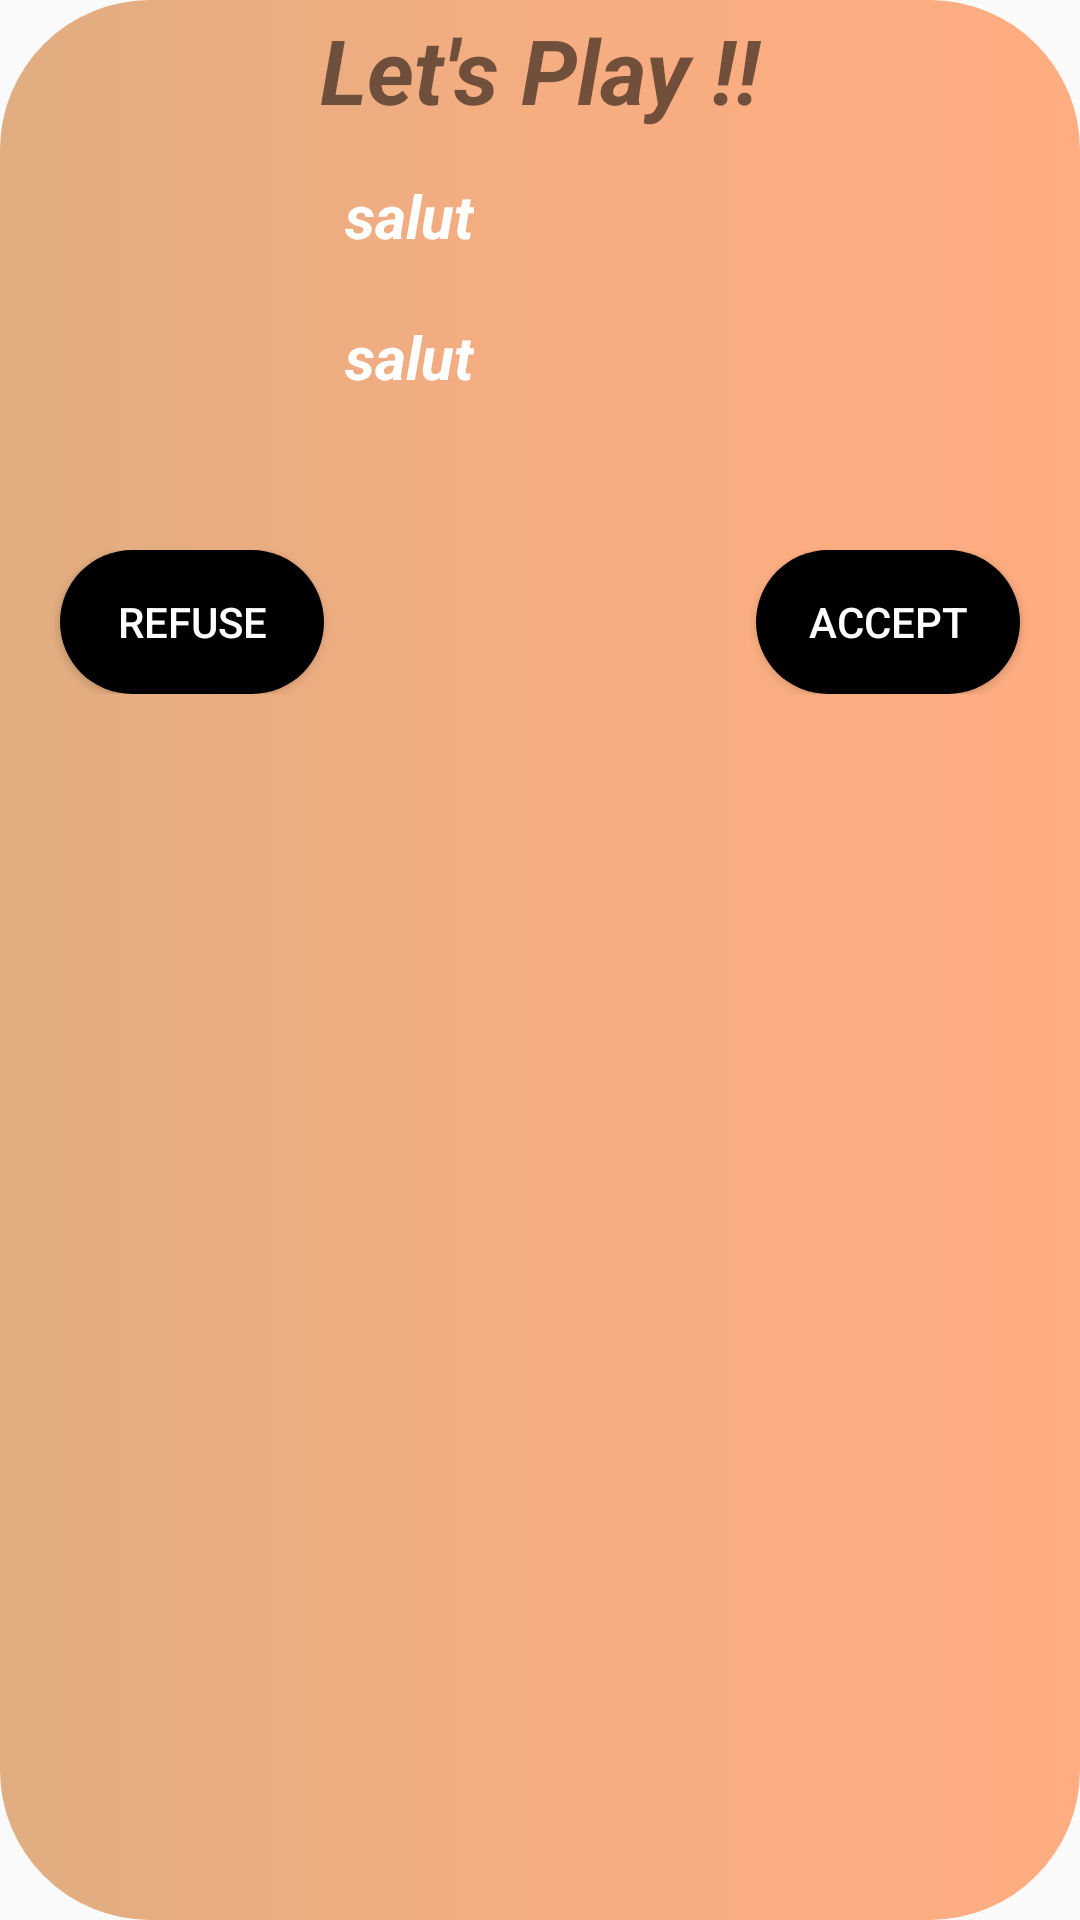

Produce the Android XML layout that renders to this screen, including the resource entries it uses.
<!-- AndroidManifest.xml: application theme AppTheme -->
<!-- res/layout/requestin.xml -->
<?xml version="1.0" encoding="utf-8"?>
<LinearLayout xmlns:android="http://schemas.android.com/apk/res/android"
    xmlns:app="http://schemas.android.com/apk/res-auto"
    xmlns:tools="http://schemas.android.com/tools"
    android:orientation="vertical"
    android:layout_width="match_parent"

    android:layout_marginLeft="30dp"
    android:layout_marginRight="30dp"
    android:layout_gravity="center"
    android:layout_height="wrap_content"
    android:background="@drawable/invitation">


    <TextView
        android:layout_width="match_parent"
        android:text="Let's Play !!"
        android:layout_height="wrap_content"
        android:layout_gravity="center_horizontal"
        android:textAlignment="center"
        android:paddingTop="3dp"
        android:textSize="30dp"
        android:textStyle="bold|italic"
        />

<LinearLayout
    android:layout_width="match_parent"
    android:orientation="horizontal"
    android:layout_marginBottom="10dp"
    android:layout_height="130dp">
    <ImageView
        android:id="@+id/senderavatar"
        android:layout_width="60dp"
        android:layout_gravity="center"
        android:layout_height="60dp"
        android:layout_marginStart="20dp"

        android:layout_marginEnd="20dp"
        android:scaleType="fitXY"
        android:src="@drawable/mic" />

    <LinearLayout
        android:layout_width="match_parent"
        android:layout_height="match_parent"
        android:layout_gravity="end"
        android:layout_marginEnd="10dp"
        android:orientation="vertical"
        android:padding="5dp">

        <TextView
            android:id="@+id/invited"
            android:layout_width="wrap_content"
            android:layout_height="wrap_content"
            android:layout_marginStart="10dp"
            android:layout_marginTop="10dp"
            android:text="salut"
            android:textColor="@color/white"
            android:textSize="20dp"
            android:textStyle="bold|italic" />

        <TextView
            android:id="@+id/categoryinv"
            android:layout_width="wrap_content"
            android:textColor="@color/white"
            android:text="salut"
            android:layout_height="wrap_content"
            android:layout_marginStart="10dp"
            android:layout_marginTop="20dp"
            android:textAlignment="center"

            android:textSize="20dp"
            android:textStyle="bold|italic" />

    </LinearLayout>

</LinearLayout>


    <LinearLayout
        android:layout_width="match_parent"
        android:orientation="horizontal"
        android:layout_marginBottom="10dp"
        android:layout_height="wrap_content">
        <Button
            android:layout_width="wrap_content"
            android:layout_height="wrap_content"
            android:padding="10dp"

            android:text="Refuse"
            android:id="@+id/refuseinv"
            android:background="@drawable/bu_principale"
            android:textColor="@color/white"
            android:layout_gravity="start"
            android:layout_marginStart="20dp"
            />
        <View
            android:layout_width="0dp"
            android:layout_height="0dp"
            android:layout_weight="1" />
        <Button
            android:layout_width="wrap_content"
            android:layout_height="wrap_content"
            android:padding="10dp"
            android:text="Accept"
            android:id="@+id/acceptinv"
            android:background="@drawable/bu_principale"
            android:textColor="@color/white"
            android:layout_marginEnd="20dp"
            />
    </LinearLayout>




</LinearLayout>
<!-- resources referenced by this layout -->
<resources>
  <!-- drawable bu_principale (drawable) -->
  <?xml version="1.0" encoding="utf-8"?>
  <shape xmlns:android="http://schemas.android.com/apk/res/android"
          android:shape="rectangle">
          <gradient
              android:startColor="@color/black"
              android:endColor="@color/black"
              android:angle="45"/>
          <corners
              android:radius="50dp"/>
  
  
  </shape>
  <!-- drawable invitation (drawable) -->
  <?xml version="1.0" encoding="utf-8"?>
  <shape xmlns:android="http://schemas.android.com/apk/res/android"
      android:shape="rectangle">
      <gradient
          android:startColor="#e0ad81"
          android:centerColor="#f5ad81"
          android:endColor="#FFad81"
          android:angle="0"/>
      <corners
          android:radius="50dp"/>
  </shape>
  <style name="AppTheme" parent="Theme.AppCompat.Light.NoActionBar">
          
          <item name="windowNoTitle">true</item>
          <item name="windowActionBar">false</item>
          <item name="android:windowFullscreen">true</item>
          <item name="colorPrimary">@color/colorPrimary</item>
          <item name="colorPrimaryDark">@color/colorPrimaryDark</item>
          <item name="colorAccent">@color/colorAccent</item>
  
      </style>
  <!-- not gathered from this repository: default colours our renderer supplied (Android Studio template values) -->
  <color name="black">#FF000000</color>
  <color name="white">#FFFFFFFF</color>
  <color name="colorPrimary">#FF6200EE</color>
  <color name="colorPrimaryDark">#FF3700B3</color>
  <color name="colorAccent">#FF03DAC5</color>
</resources>
